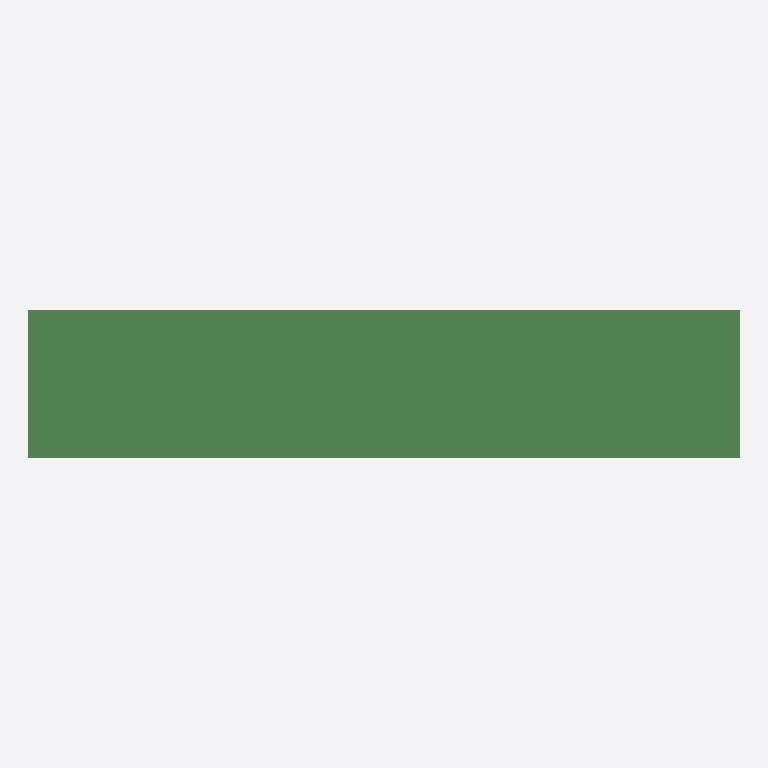
Plan cut of the same IFC building model at storey 'floor#1' (level 0.00 m, cut at 1.40 m), seen from above with north up, elements coloured by IFC class (only those large enough to see are counted): 222 beams (green). No cut surface shows.
Extent 41.0 m × 8.5 m × 2.1 m (x, y, z). Storeys (1): floor#1 at 0.00 m. Elements (552): 552 IfcBeam.

HEADER;
FILE_DESCRIPTION(('model build from MIDAS'),'2;1');
FILE_NAME('','2026-06-10T15:17:23',(),(),'','','');
FILE_SCHEMA(('IFC2X3'));
ENDSEC;
DATA;
#7=IFCPROJECT('1TEXq0JbrCwR2zTCuU8knE',#1,'D_40_2L_NF_P_Superstructure',$,$,'D_40_2L_NF_P_Superstructure',$,(),#8);
#10=IFCSITE('0zBDhJRx5BCQig_r45J6lw',#1,'The site',$,$,#11,#16,$,.ELEMENT.,$,$,$,$,$);
#24=IFCBUILDING('0jBQbswi1FQuHWFVuGfBT3',#1,'The building',$,$,#25,#30,$,.ELEMENT.,$,$,$);
#38=IFCBUILDINGSTOREY('0KCzb$2rn7gg5jusAX8DX1',#1,'floor#1',$,$,#39,#44,$,.ELEMENT.,-2.43);
#9076=IFCBEAM('29uLaDXmPBqwwE5XG2g4ug',#1,'Beam#282',$,$,#9077,#9082,$);
#9937=IFCBEAM('0O5HNiFBP1hAHINkmowTdx',#1,'Beam#323',$,$,#9938,#9943,$);
#4630=IFCBEAM('02Dn$geA5Cww2Cg65sUR6R',#1,'Beam#76',$,$,#4631,#4636,$);
#5484=IFCBEAM('2xDZjlDP56gBKc9LDCoC3j',#1,'Beam#90',$,$,#5485,#5490,$);
#3044=IFCBEAM('1xnlUd03f6d8Igzvaro5at',#1,'Beam#50',$,$,#3045,#3050,$);
#4325=IFCBEAM('1KrrcQeHbAfBriXYdo3tT2',#1,'Beam#71',$,$,#4326,#4331,$);
#970=IFCBEAM('3uMWkANdj06Qc68R4GqUsl',#1,'Beam#16',$,$,#971,#976,$);
#3593=IFCBEAM('3_RQ1lNlv1Ze90u7f0xq09',#1,'Beam#59',$,$,#3594,#3599,$);
#4813=IFCBEAM('3exqMqDJP0GOSRmmY4rYyu',#1,'Beam#79',$,$,#4814,#4819,$);
#6216=IFCBEAM('0U4DSBaZL6kAAG_AIzh1DD',#1,'Beam#102',$,$,#6217,#6222,$);
#1153=IFCBEAM('1xeX7ozSn749VR983oVjIw',#1,'Beam#19',$,$,#1154,#1159,$);
#2739=IFCBEAM('1QXbsDXrnB5Oa09vw9iMXf',#1,'Beam#45',$,$,#2740,#2745,$);
#3776=IFCBEAM('14iuddSEfBYeEHzd22O63b',#1,'Beam#62',$,$,#3777,#3782,$);
#6582=IFCBEAM('01oyw$nd5FJ9HgTYhLiySp',#1,'Beam#108',$,$,#6583,#6588,$);
#299=IFCBEAM('2TV5EuGn1A5BZRbTpqp6Sg',#1,'Beam#5',$,$,#300,#305,$);
#5179=IFCBEAM('03AlHPR_H9eQqTMetMnnM$',#1,'Beam#85',$,$,#5180,#5185,$);
#5301=IFCBEAM('2lxXl03rH5sg0U_3tx5l_V',#1,'Beam#87',$,$,#5302,#5307,$);
#7070=IFCBEAM('1p_lUbSTf8tA3xN3T7ZV8s',#1,'Beam#116',$,$,#7071,#7076,$);
#4508=IFCBEAM('1FLpV760P5GOwQGu1eK3ZZ',#1,'Beam#74',$,$,#4509,#4514,$);
#6948=IFCBEAM('1DEQPuUY97B8VlM8QB9ZTS',#1,'Beam#114',$,$,#6949,#6954,$);
#2068=IFCBEAM('1o_eduS6T7DRNGqyCcB15M',#1,'Beam#34',$,$,#2069,#2074,$);
#4142=IFCBEAM('3quSCbWoD7Ix9G3uAnathb',#1,'Beam#68',$,$,#4143,#4148,$);
#5850=IFCBEAM('2ogKD$AO5Bt9_QsIacTZSx',#1,'Beam#96',$,$,#5851,#5856,$);
#6033=IFCBEAM('3YoQGzsqr8fgSBPhd$PNO$',#1,'Beam#99',$,$,#6034,#6039,$);
#1336=IFCBEAM('0Ud0OhMJv8FPNbK_Fz7$Nx',#1,'Beam#22',$,$,#1337,#1342,$);
#1519=IFCBEAM('3WjHVuX9P6nR_tZLIA9MFZ',#1,'Beam#25',$,$,#1520,#1525,$);
#4996=IFCBEAM('2jlElBzjb3Jv0vTPGvGaa$',#1,'Beam#82',$,$,#4997,#5002,$);
#1885=IFCBEAM('3SlQfwj01DAOwL7SFXrsc9',#1,'Beam#31',$,$,#1886,#1891,$);
#2190=IFCBEAM('33H$T9fRP4l8_j85HeYjRP',#1,'Beam#36',$,$,#2191,#2196,$);
#3959=IFCBEAM('0_Tz7h$jD3Www5uCFrv8_y',#1,'Beam#65',$,$,#3960,#3965,$);
#6399=IFCBEAM('17edqdq$TBjfaKIM$obYVB',#1,'Beam#105',$,$,#6400,#6405,$);
#6765=IFCBEAM('3IsgZNWlLCRA9sDP9m$hgk',#1,'Beam#111',$,$,#6766,#6771,$);
#7253=IFCBEAM('0B_l7uNEjF79gTecR7ZcGc',#1,'Beam#119',$,$,#7254,#7259,$);
#604=IFCBEAM('31z4nIOf136B0ghv5y52Jy',#1,'Beam#10',$,$,#605,#610,$);
#3410=IFCBEAM('0uycrej$98MwLTGjg3wGtN',#1,'Beam#56',$,$,#3411,#3416,$);
#116=IFCBEAM('3wbYefo1j4beYKNJ8CpETj',#1,'Beam#2',$,$,#117,#122,$);
#1702=IFCBEAM('1ZRckpW1v1g8l9UdIHULab',#1,'Beam#28',$,$,#1703,#1708,$);
#2861=IFCBEAM('2tOFHBYT94UQWsP02jqfZz',#1,'Beam#47',$,$,#2862,#2867,$);
#2373=IFCBEAM('2Xe34M17H8ePT$3Hzg6sNk',#1,'Beam#39',$,$,#2374,#2379,$);
#2556=IFCBEAM('2TLplSYgnEkQVtrQ52bhd1',#1,'Beam#42',$,$,#2557,#2562,$);
#5667=IFCBEAM('0j$MmKG4bDyOg4flCIr7qA',#1,'Beam#93',$,$,#5668,#5673,$);
#3227=IFCBEAM('24B1_keirDZR5l$liu2uoN',#1,'Beam#53',$,$,#3228,#3233,$);
#421=IFCBEAM('3q1auPdLL7gQ_oo7qX6MeI',#1,'Beam#7',$,$,#422,#427,$);
#787=IFCBEAM('0OHok9bOL1dRcqub4V5kx0',#1,'Beam#13',$,$,#788,#793,$);
#3837=IFCBEAM('3p7faKfLH2nOPxzmFvRkP5',#1,'Beam#63',$,$,#3838,#3843,$);
#4020=IFCBEAM('1rODEnZmj3ZRF7UXa7dEov',#1,'Beam#66',$,$,#4021,#4026,$);
#6338=IFCBEAM('2FpnzkuMD9PxB9BIWFSzUM',#1,'Beam#104',$,$,#6339,#6344,$);
#6887=IFCBEAM('0$oAJmEtzF_f3B6wQ_avDc',#1,'Beam#113',$,$,#6888,#6893,$);
#5606=IFCBEAM('3PrtV5sJrDqBLPHQhG83w$',#1,'Beam#92',$,$,#5607,#5612,$);
#6094=IFCBEAM('2bw2rFuVD73eMmvMJ5WL_T',#1,'Beam#100',$,$,#6095,#6100,$);
#6460=IFCBEAM('1obbQW4bz1yhVNqYfpwbnl',#1,'Beam#106',$,$,#6461,#6466,$);
#1214=IFCBEAM('3PMVMFKNb1q8JbdJ3TIO3s',#1,'Beam#20',$,$,#1215,#1220,$);
#3471=IFCBEAM('2D6WNU1NbEpuPutYm1izfD',#1,'Beam#57',$,$,#3472,#3477,$);
#726=IFCBEAM('3$2ink49D2ivEBBObvG2xb',#1,'Beam#12',$,$,#727,#732,$);
#2251=IFCBEAM('3gB6TGUf5BEODNytWWE5sB',#1,'Beam#37',$,$,#2252,#2257,$);
#2922=IFCBEAM('3GaaoZxoH2_9olUo2pR2cS',#1,'Beam#48',$,$,#2923,#2928,$);
#4203=IFCBEAM('2oDpUOWDXANBA0SbKwYxP3',#1,'Beam#69',$,$,#4204,#4209,$);
#4447=IFCBEAM('3S9TwYnGvBOQTgBFgwX8xh',#1,'Beam#73',$,$,#4448,#4453,$);
#1092=IFCBEAM('2RWFytt1bBlx1Af$9sAg9I',#1,'Beam#18',$,$,#1093,#1098,$);
#3715=IFCBEAM('2L611PAhTA5gc$SIAsji5B',#1,'Beam#61',$,$,#3716,#3721,$);
#3898=IFCBEAM('0T8YVc0BDCEhiTcoAEPCvH',#1,'Beam#64',$,$,#3899,#3904,$);
#4081=IFCBEAM('3b1VJajkj4EA25cp90P_ml',#1,'Beam#67',$,$,#4082,#4087,$);
#5789=IFCBEAM('1PgWMaGuD8GBWw_czkcRkT',#1,'Beam#95',$,$,#5790,#5795,$);
#7131=IFCBEAM('0vuykxupHFB8Kkt69hzDiA',#1,'Beam#117',$,$,#7132,#7137,$);
#238=IFCBEAM('2na8aM9sv2juH2ridm7DMD',#1,'Beam#4',$,$,#239,#244,$);
#1946=IFCBEAM('1nmOODOpD47BnOPJ0SSaxF',#1,'Beam#32',$,$,#1947,#1952,$);
#6277=IFCBEAM('3Mqied_D95ovjfuqt49yUv',#1,'Beam#103',$,$,#6278,#6283,$);
#6826=IFCBEAM('04Z3dUDOb2I8Hf88vn4Pw$',#1,'Beam#112',$,$,#6827,#6832,$);
#1458=IFCBEAM('1bTUZkZxr5iuL2S0VVjlKZ',#1,'Beam#24',$,$,#1459,#1464,$);
#1275=IFCBEAM('0Jbru$bbnB7vn59OL0n32W',#1,'Beam#21',$,$,#1276,#1281,$);
#3654=IFCBEAM('1vS0Dq$fDDpREQWp11qlIp',#1,'Beam#60',$,$,#3655,#3660,$);
#4752=IFCBEAM('1$o5_h$Nn1U9mvnqNCNisN',#1,'Beam#78',$,$,#4753,#4758,$);
#6643=IFCBEAM('1lCwrl0iHEVA3BHxH1m607',#1,'Beam#109',$,$,#6644,#6649,$);
#7192=IFCBEAM('3bypyhciPFRvuX4imktvbP',#1,'Beam#118',$,$,#7193,#7198,$);
#1031=IFCBEAM('2tZHhrEFL9kRdVc08hxBn1',#1,'Beam#17',$,$,#1032,#1037,$);
#1580=IFCBEAM('0p37AZaB5CJgKTjSLVAQU7',#1,'Beam#26',$,$,#1581,#1586,$);
#1763=IFCBEAM('3erTsxTMv5EPPFGIj7wZbV',#1,'Beam#29',$,$,#1764,#1769,$);
#2007=IFCBEAM('1m2sSfhUv1owYKQzC9SW$8',#1,'Beam#33',$,$,#2008,#2013,$);
#2312=IFCBEAM('0zW8mNogXC3A7pjv1eIyFJ',#1,'Beam#38',$,$,#2313,#2318,$);
#2678=IFCBEAM('3VMPLwSbP7aBRooIXt6IwF',#1,'Beam#44',$,$,#2679,#2684,$);
#3349=IFCBEAM('2UKGuHDO15b9Swb30Yb$Xz',#1,'Beam#55',$,$,#3350,#3355,$);
#5118=IFCBEAM('1PD$YEw8j8hgEDUH1$CsqK',#1,'Beam#84',$,$,#5119,#5124,$);
#5423=IFCBEAM('1MFcWiWUf9aQRZmIJwz_ga',#1,'Beam#89',$,$,#5424,#5429,$);
#5911=IFCBEAM('0LB8M9KuDA5v8Z7tmnZ18b',#1,'Beam#97',$,$,#5912,#5917,$);
#360=IFCBEAM('1QZR5rjsP40820tNqLZI5k',#1,'Beam#6',$,$,#361,#366,$);
#2800=IFCBEAM('3itXAus6TAuh5qyWxAYlhe',#1,'Beam#46',$,$,#2801,#2806,$);
#3166=IFCBEAM('10rgUy0k98bPzH_tgbzO3x',#1,'Beam#52',$,$,#3167,#3172,$);
#2983=IFCBEAM('1RcanmcYT4jwIE_YOVFy_v',#1,'Beam#49',$,$,#2984,#2989,$);
#848=IFCBEAM('1WRY03ijrEy8YSx7_ofyTP',#1,'Beam#14',$,$,#849,#854,$);
#4386=IFCBEAM('1ZfUqEc1LD7BMKf79kRwEU',#1,'Beam#72',$,$,#4387,#4392,$);
#5728=IFCBEAM('1wO2shrbH03hAvUyob6m5q',#1,'Beam#94',$,$,#5729,#5734,$);
#5972=IFCBEAM('2uktk1n995wQxPBgBJT0_c',#1,'Beam#98',$,$,#5973,#5978,$);
#7009=IFCBEAM('3IhPoFBVDBePRYkmI0bpzC',#1,'Beam#115',$,$,#7010,#7015,$);
#1641=IFCBEAM('0G8pZY6196Kg868XmnNRD2',#1,'Beam#27',$,$,#1642,#1647,$);
#3532=IFCBEAM('2kTmTXViH1wB0PMlntZOik',#1,'Beam#58',$,$,#3533,#3538,$);
#543=IFCBEAM('1vxRsjNLDCKP8LAdmUmPhC',#1,'Beam#9',$,$,#544,#549,$);
#5240=IFCBEAM('01w$hnQfL69guZIIrH_uVt',#1,'Beam#86',$,$,#5241,#5246,$);
#6155=IFCBEAM('1FG9wiS1b35O0r5cGJLt0F',#1,'Beam#101',$,$,#6156,#6161,$);
#1397=IFCBEAM('2GjwEV4mDAdBLlruFLia3r',#1,'Beam#23',$,$,#1398,#1403,$);
#4691=IFCBEAM('0IlJXNosP6teS6lYbDupdm',#1,'Beam#77',$,$,#4692,#4697,$);
#6521=IFCBEAM('27$LTy4AvCa9Pkw5E_Vl14',#1,'Beam#107',$,$,#6522,#6527,$);
#909=IFCBEAM('08h$XPhQn8OhNo1Bt0scJx',#1,'Beam#15',$,$,#910,#915,$);
#2617=IFCBEAM('1u5t0dCyj38AIs6Hpc2vAm',#1,'Beam#43',$,$,#2618,#2623,$);
#482=IFCBEAM('12QnYEecj8jet56$TTo__1',#1,'Beam#8',$,$,#483,#488,$);
#5362=IFCBEAM('0TXxjWwDr1cQVtLMPVn3sQ',#1,'Beam#88',$,$,#5363,#5368,$);
#5057=IFCBEAM('1GdclussDAkuFtuO$7hO_d',#1,'Beam#83',$,$,#5058,#5063,$);
#2129=IFCBEAM('1DznckdV90uAsY7Rr9vmCn',#1,'Beam#35',$,$,#2130,#2135,$);
#4569=IFCBEAM('1K_lZXam96BAc$JdwLWyp4',#1,'Beam#75',$,$,#4570,#4575,$);
#3288=IFCBEAM('21JJhlCvf1uOONkJ1r98lx',#1,'Beam#54',$,$,#3289,#3294,$);
#177=IFCBEAM('0f_pRxv3j2tv$x_Yq2F0ti',#1,'Beam#3',$,$,#178,#183,$);
#1824=IFCBEAM('30GE3XIRnDe8SyXOdr_n1G',#1,'Beam#30',$,$,#1825,#1830,$);
#4264=IFCBEAM('2HBWGrKiD4sv6SzH8bac_N',#1,'Beam#70',$,$,#4265,#4270,$);
#6704=IFCBEAM('05qV9TaGH8og5of5bJci2_',#1,'Beam#110',$,$,#6705,#6710,$);
#8236=IFCBEAM('1kOCR0M5z5iRAG3_9NXXp$',#1,'Beam#242',$,$,#8237,#8242,$);
#9097=IFCBEAM('3Xw_nKPs59_eCaNjGG8Z5l',#1,'Beam#283',$,$,#9098,#9103,$);
#8467=IFCBEAM('2hb21ONo1Ax9zVLtfwv5X6',#1,'Beam#253',$,$,#8468,#8473,$);
#9328=IFCBEAM('2CJEc_wP1519JK$ZXr3OPa',#1,'Beam#294',$,$,#9329,#9334,$);
#8257=IFCBEAM('3E2eQq0OjDSuPZHvwkmFgB',#1,'Beam#243',$,$,#8258,#8263,$);
#9118=IFCBEAM('1ddqyu2p95DhEgeKobsKjq',#1,'Beam#284',$,$,#9119,#9124,$);
#55=IFCBEAM('3o3GJjAhLBnfmBGt1Jrdx9',#1,'Beam#1',$,$,#56,#61,$);
#2495=IFCBEAM('3Cp9fwvQb7Ou85NrojzWQU',#1,'Beam#41',$,$,#2496,#2501,$);
#4935=IFCBEAM('04LSr5lCf4CxcmOkrJSiQE',#1,'Beam#81',$,$,#4936,#4941,$);
#2434=IFCBEAM('1z1Tnn4C15U8U2zNaE8L06',#1,'Beam#40',$,$,#2435,#2440,$);
#7314=IFCBEAM('3RiZ_HT7j1Mx1vDHIsAFt5',#1,'Beam#120',$,$,#7315,#7320,$);
#4874=IFCBEAM('0GBY8R5WnFtgjKTxpvzLdp',#1,'Beam#80',$,$,#4875,#4880,$);
#13318=IFCBEAM('2BO$9SVkL2WhUS6hSwZmah',#1,'Beam#769',$,$,#13319,#13324,$);
#13911=IFCBEAM('0A21qfqizAtvZ_zRckWZca',#1,'Beam#790',$,$,#13912,#13917,$);
#8866=IFCBEAM('0GTqBt0Lr3cRfkLANA0Wdh',#1,'Beam#272',$,$,#8867,#8872,$);
#8446=IFCBEAM('0bOyFBaerBRe69mjJ$vlyN',#1,'Beam#252',$,$,#8447,#8452,$);
#9307=IFCBEAM('2kz6J3L5D2u93$VrIjymc6',#1,'Beam#293',$,$,#9308,#9313,$);
#9727=IFCBEAM('3TYxgcOLv0Q8MN0tHiHtYy',#1,'Beam#313',$,$,#9728,#9733,$);
#13644=IFCBEAM('31$XR6ctf3KRuPMsqzcwvH',#1,'Beam#777',$,$,#13645,#13650,$);
#5545=IFCBEAM('2q9PFEMDr9dwNrwr36UoNZ',#1,'Beam#91',$,$,#5546,#5551,$);
#3105=IFCBEAM('2GeeCijRz5$Q5barB4DixJ',#1,'Beam#51',$,$,#3106,#3111,$);
#665=IFCBEAM('0hogLFRqv1JP5PM2sQ76bb',#1,'Beam#11',$,$,#666,#671,$);
#13461=IFCBEAM('36$2ZrB091leetFTPmbLtH',#1,'Beam#772',$,$,#13462,#13467,$);
#11659=IFCBEAM('2K9_GTuhvAPBsSnJIFN_Il',#1,'Beam#690',$,$,#11660,#11665,$);
#16822=IFCBEAM('2i3sNV8s15IOXSAd9NXr7F',#1,'Beam#947',$,$,#16823,#16828,$);
#15982=IFCBEAM('10_3qFoMH1XxLDEwucvt4s',#1,'Beam#907',$,$,#15983,#15988,$);
#12100=IFCBEAM('0$99zcBxz5YxquO4xwD1a4',#1,'Beam#711',$,$,#12101,#12106,$);
#11680=IFCBEAM('2igiL0wqDDJQEpxrNq1FFS',#1,'Beam#691',$,$,#11681,#11686,$);
#14178=IFCBEAM('0gFuu3Y11FAvsY$p3OuxvV',#1,'Beam#806',$,$,#14179,#14184,$);
#8215=IFCBEAM('1BYPT1FfL3W8VeK_1Xaqon',#1,'Beam#241',$,$,#8216,#8221,$);
#8278=IFCBEAM('0pm8Hgx4TEJRGnsUQDX7_U',#1,'Beam#244',$,$,#8279,#8284,$);
#12898=IFCBEAM('2du2qiIEj4yf_5N9InIYzl',#1,'Beam#749',$,$,#12899,#12904,$);
#12058=IFCBEAM('0Wd5jsm450VgyFeG9PeyDJ',#1,'Beam#709',$,$,#12059,#12064,$);
#8530=IFCBEAM('0cEOwJQWP3cxdYPAozwIYf',#1,'Beam#256',$,$,#8531,#8536,$);
#8950=IFCBEAM('3WLqUZDPP2yOscJuDa1JFK',#1,'Beam#276',$,$,#8951,#8956,$);
#9874=IFCBEAM('3GTSKQsFnB4u4QY6BL1rea',#1,'Beam#320',$,$,#9875,#9880,$);
#8299=IFCBEAM('2ph90$Hir3BAm4i84vn2ce',#1,'Beam#245',$,$,#8300,#8305,$);
#9391=IFCBEAM('01zDSoMfTBG8i4oaEl03T1',#1,'Beam#297',$,$,#9392,#9397,$);
#9139=IFCBEAM('0yDSpOQjH0oh_guGxLZ_pK',#1,'Beam#285',$,$,#9140,#9145,$);
#9160=IFCBEAM('0yUZTQtvXA$RAnitt5eBm$',#1,'Beam#286',$,$,#9161,#9166,$);
#8383=IFCBEAM('0R4RwihbL8TxeM_abfzF9e',#1,'Beam#249',$,$,#8384,#8389,$);
#8488=IFCBEAM('0FkwAIDWTBr98XsSuBuA50',#1,'Beam#254',$,$,#8489,#8494,$);
#9811=IFCBEAM('3p8XPKmJDDjRm4UYw159TP',#1,'Beam#317',$,$,#9812,#9817,$);
#9517=IFCBEAM('2Qm9thSojCsATqFn9cezuo',#1,'Beam#303',$,$,#9518,#9523,$);
#8404=IFCBEAM('0L07OXsIH1xwIYrzRTI_jx',#1,'Beam#250',$,$,#8405,#8410,$);
#8509=IFCBEAM('0QBYhVjUDCmxosKPKFCfkt',#1,'Beam#255',$,$,#8510,#8515,$);
#9265=IFCBEAM('1VR0bbNUT2uuumHnt7ga2V',#1,'Beam#291',$,$,#9266,#9271,$);
#9349=IFCBEAM('2YPTiHWAXCqPuzkt2gqunX',#1,'Beam#295',$,$,#9350,#9355,$);
#9370=IFCBEAM('1nn2YD7FX7$QuEy15pujdK',#1,'Beam#296',$,$,#9371,#9376,$);
#8782=IFCBEAM('3dV8hSdBb2SuFCLXG2RteJ',#1,'Beam#268',$,$,#8783,#8788,$);
#8971=IFCBEAM('2W3yXulAb26xcvY6QathPJ',#1,'Beam#277',$,$,#8972,#8977,$);
#9034=IFCBEAM('3aGyuaKoX4dQxNKrIi1qmI',#1,'Beam#280',$,$,#9035,#9040,$);
#9223=IFCBEAM('2fi9fx2OP56hrGmMo8E2um',#1,'Beam#289',$,$,#9224,#9229,$);
#9580=IFCBEAM('2ON5k62_z6SOEBJq0htBGw',#1,'Beam#306',$,$,#9581,#9586,$);
#9622=IFCBEAM('33tMz0P1H6c8L86cWUv$ER',#1,'Beam#308',$,$,#9623,#9628,$);
#9412=IFCBEAM('2oMjDLaHD3QgeT_yteQwtl',#1,'Beam#298',$,$,#9413,#9418,$);
#9475=IFCBEAM('07HYXT7xf3MxnCGwtoweCs',#1,'Beam#301',$,$,#9476,#9481,$);
#9244=IFCBEAM('1gKWI9MB5BdxgR4pRvzsQW',#1,'Beam#290',$,$,#9245,#9250,$);
#8341=IFCBEAM('1bj2r_5dr8dxICkhRWb38x',#1,'Beam#247',$,$,#8342,#8347,$);
#8761=IFCBEAM('0OYk4bBBT0nO3pd_5_fMvB',#1,'Beam#267',$,$,#8762,#8767,$);
#9013=IFCBEAM('2uZK_zNTH4cP1NhAd1yobS',#1,'Beam#279',$,$,#9014,#9019,$);
#9181=IFCBEAM('1gGWBdu3j7CBKYiMstFo6d',#1,'Beam#287',$,$,#9182,#9187,$);
#9202=IFCBEAM('1cHdESgLHDKgpFXY_nBl7n',#1,'Beam#288',$,$,#9203,#9208,$);
#9769=IFCBEAM('3RhssF68D5MPIk1RZg$p6o',#1,'Beam#315',$,$,#9770,#9775,$);
#8719=IFCBEAM('0$XeYOU6j7rxTO9gSaQ7D$',#1,'Beam#265',$,$,#8720,#8725,$);
#8908=IFCBEAM('2em1ZE_kn0aupuqeSr8h$J',#1,'Beam#274',$,$,#8909,#8914,$);
#9055=IFCBEAM('2m8JcbecTFaPW45nHbHNRC',#1,'Beam#281',$,$,#9056,#9061,$);
#8824=IFCBEAM('2$7nAGWmP698uU209H0FtL',#1,'Beam#270',$,$,#8825,#8830,$);
#9559=IFCBEAM('3HVg2JiAbA8ezkxTyKWfjD',#1,'Beam#305',$,$,#9560,#9565,$);
#9685=IFCBEAM('0ukVUNe0jCPBIHQiLg9Ci8',#1,'Beam#311',$,$,#9686,#9691,$);
#9706=IFCBEAM('3RIwJnD8X6gPg8amr$bnau',#1,'Beam#312',$,$,#9707,#9712,$);
#9832=IFCBEAM('2eGamYLxH4kQit2f1kMTPF',#1,'Beam#318',$,$,#9833,#9838,$);
#8593=IFCBEAM('2v8Eq0LYXFEwK7O42_V14K',#1,'Beam#259',$,$,#8594,#8599,$);
#9454=IFCBEAM('0UNyl3tez2_9iuZyuYC8k9',#1,'Beam#300',$,$,#9455,#9460,$);
#9748=IFCBEAM('3KLmmZqED9WwdBB4Nja0xq',#1,'Beam#314',$,$,#9749,#9754,$);
#9916=IFCBEAM('0yyKfU1e94CwhK7enfKaV5',#1,'Beam#322',$,$,#9917,#9922,$);
#8362=IFCBEAM('0VL1Ngnzn6tw494Hb0lYON',#1,'Beam#248',$,$,#8363,#8368,$);
#8425=IFCBEAM('04ITgAoKzDYBASM_eXf96Z',#1,'Beam#251',$,$,#8426,#8431,$);
#8803=IFCBEAM('2lzKACFvT5uAxOniO$NT8M',#1,'Beam#269',$,$,#8804,#8809,$);
#9643=IFCBEAM('1LeBP0UijFdA_LZxls9$jp',#1,'Beam#309',$,$,#9644,#9649,$);
#8614=IFCBEAM('2zgFwR2$1BQBtmEUkRTFmo',#1,'Beam#260',$,$,#8615,#8620,$);
#9853=IFCBEAM('32O$sqmeX3UwtCZNpPop00',#1,'Beam#319',$,$,#9854,#9859,$);
#8572=IFCBEAM('24JiPQDzn5OuQWT$Jb8_km',#1,'Beam#258',$,$,#8573,#8578,$);
#8551=IFCBEAM('2eGBA9uGbBxRDqOos51TbG',#1,'Beam#257',$,$,#8552,#8557,$);
#8698=IFCBEAM('3hw3xmqzXDlRfsWWbAoJax',#1,'Beam#264',$,$,#8699,#8704,$);
#9664=IFCBEAM('0Jmoal2hf5CBoDd5DKpHwz',#1,'Beam#310',$,$,#9665,#9670,$);
#9895=IFCBEAM('3aZ6bgIOfFwBckK_lXVOge',#1,'Beam#321',$,$,#9896,#9901,$);
#8656=IFCBEAM('33HVqK6UfB9OYrUTDK3_wP',#1,'Beam#262',$,$,#8657,#8662,$);
#9433=IFCBEAM('1rNgXnOBbCpxKb_4P0IUvX',#1,'Beam#299',$,$,#9434,#9439,$);
#9496=IFCBEAM('31CEEjWYzB4R1inpCphG5R',#1,'Beam#302',$,$,#9497,#9502,$);
#8887=IFCBEAM('3HHMtfINP8COqR28md$9JD',#1,'Beam#273',$,$,#8888,#8893,$);
#9538=IFCBEAM('3e5yl_j7P4gPezq5J0OUtx',#1,'Beam#304',$,$,#9539,#9544,$);
#8929=IFCBEAM('0K3LqY3ATDSwA25kpbfSkA',#1,'Beam#275',$,$,#8930,#8935,$);
#8320=IFCBEAM('1DKFKHAc1DBBXVP_bRAR1E',#1,'Beam#246',$,$,#8321,#8326,$);
#8677=IFCBEAM('1RxZzg7lL6vegGuGC8IVlJ',#1,'Beam#263',$,$,#8678,#8683,$);
#9601=IFCBEAM('3Zg1_dhbTFFwKSMCrJRoVt',#1,'Beam#307',$,$,#9602,#9607,$);
#8992=IFCBEAM('0UkXgihubFJA$zpNz$lXIF',#1,'Beam#278',$,$,#8993,#8998,$);
#9286=IFCBEAM('1EOc2nGQT9cu6iNC1tOoX2',#1,'Beam#292',$,$,#9287,#9292,$);
#8635=IFCBEAM('3jB_lOX$P0yB9Fi86_fG66',#1,'Beam#261',$,$,#8636,#8641,$);
#8845=IFCBEAM('2FYEUh9m58HQIfSh6LKuew',#1,'Beam#271',$,$,#8846,#8851,$);
#8740=IFCBEAM('0tP7MzbJb5jOZfuSngXFj7',#1,'Beam#266',$,$,#8741,#8746,$);
#9790=IFCBEAM('1t5$XqGzbFhAVUY9eLuOcb',#1,'Beam#316',$,$,#9791,#9796,$);
#7375=IFCBEAM('10OdGn2sH2GBaAdt4mzZb7',#1,'Beam#201',$,$,#7376,#7381,$);
#14281=IFCBEAM('25rZLRkTrFcfJDcfdGvsKM',#1,'Beam#818',$,$,#14282,#14287,$);
#7606=IFCBEAM('0CAgvYDj532uv3jp7jS9q8',#1,'Beam#212',$,$,#7607,#7612,$);
#15121=IFCBEAM('3Qs0u1SXX2MAguGN2ICuh$',#1,'Beam#859',$,$,#15122,#15127,$);
#7396=IFCBEAM('11bXH0udPB5w7p0mMi7Z9h',#1,'Beam#202',$,$,#7397,#7402,$);
#13829=IFCBEAM('3PPUVy8ET3Wx2wq$Bv0HXB',#1,'Beam#788',$,$,#13830,#13835,$);
#13768=IFCBEAM('2xs3Dj7kv0hgxWAXWEpE3A',#1,'Beam#787',$,$,#13769,#13774,$);
ENDSEC;
